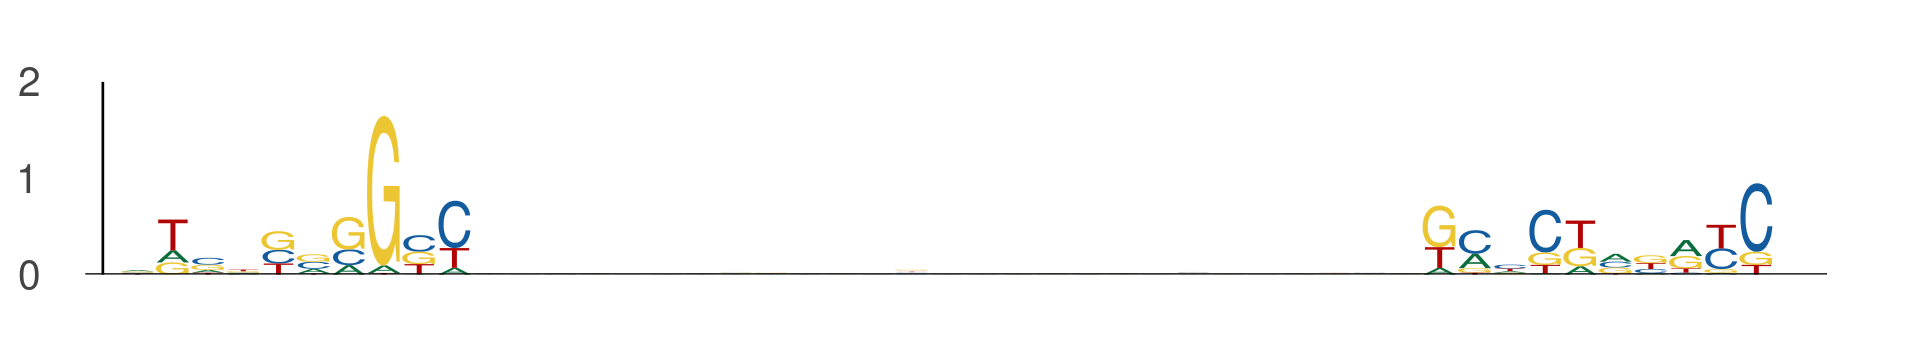

The data file committed next to this chart (first rows):
seq_index, start_position, end_position, is_reversed_complement
13163, 105, 115, 0
13163, 142, 152, 0
1981, 100, 110, 0
1981, 137, 147, 0
1310, 105, 115, 0
1310, 142, 152, 0
9879, 60, 70, 0
9879, 97, 107, 0
5134, 21, 31, 0
5134, 58, 68, 0
7108, 65, 75, 0
7108, 102, 112, 0
7287, 75, 85, 0
7287, 112, 122, 0
12917, 105, 115, 0
12917, 142, 152, 0
1551, 112, 122, 0
1551, 149, 159, 0
8495, 26, 36, 0
8495, 63, 73, 0
8322, 88, 98, 0
8322, 125, 135, 0
991, 45, 55, 0
991, 82, 92, 0
11781, 29, 39, 0
11781, 66, 76, 0
151, 58, 68, 0
151, 95, 105, 0
11363, 79, 89, 0
11363, 116, 126, 0
835, 72, 82, 0
835, 109, 119, 0
10734, 30, 40, 0
10734, 67, 77, 0
4193, 60, 70, 0
4193, 97, 107, 0
9832, 5, 15, 0
9832, 42, 52, 0
7948, 53, 63, 0
7948, 90, 100, 0
10365, 99, 109, 0
10365, 136, 146, 0
5132, 107, 117, 0
5132, 144, 154, 0
12805, 105, 115, 0
12805, 142, 152, 0
1463, 42, 52, 0
1463, 79, 89, 0
1016, 76, 86, 0
1016, 113, 123, 0
6863, 44, 54, 0
6863, 81, 91, 0
12141, 69, 79, 0
12141, 106, 116, 0
5261, 30, 40, 0
5261, 67, 77, 0
5918, 68, 78, 0
5918, 105, 115, 0
9230, 19, 29, 0
9230, 56, 66, 0
... 358 more rows
